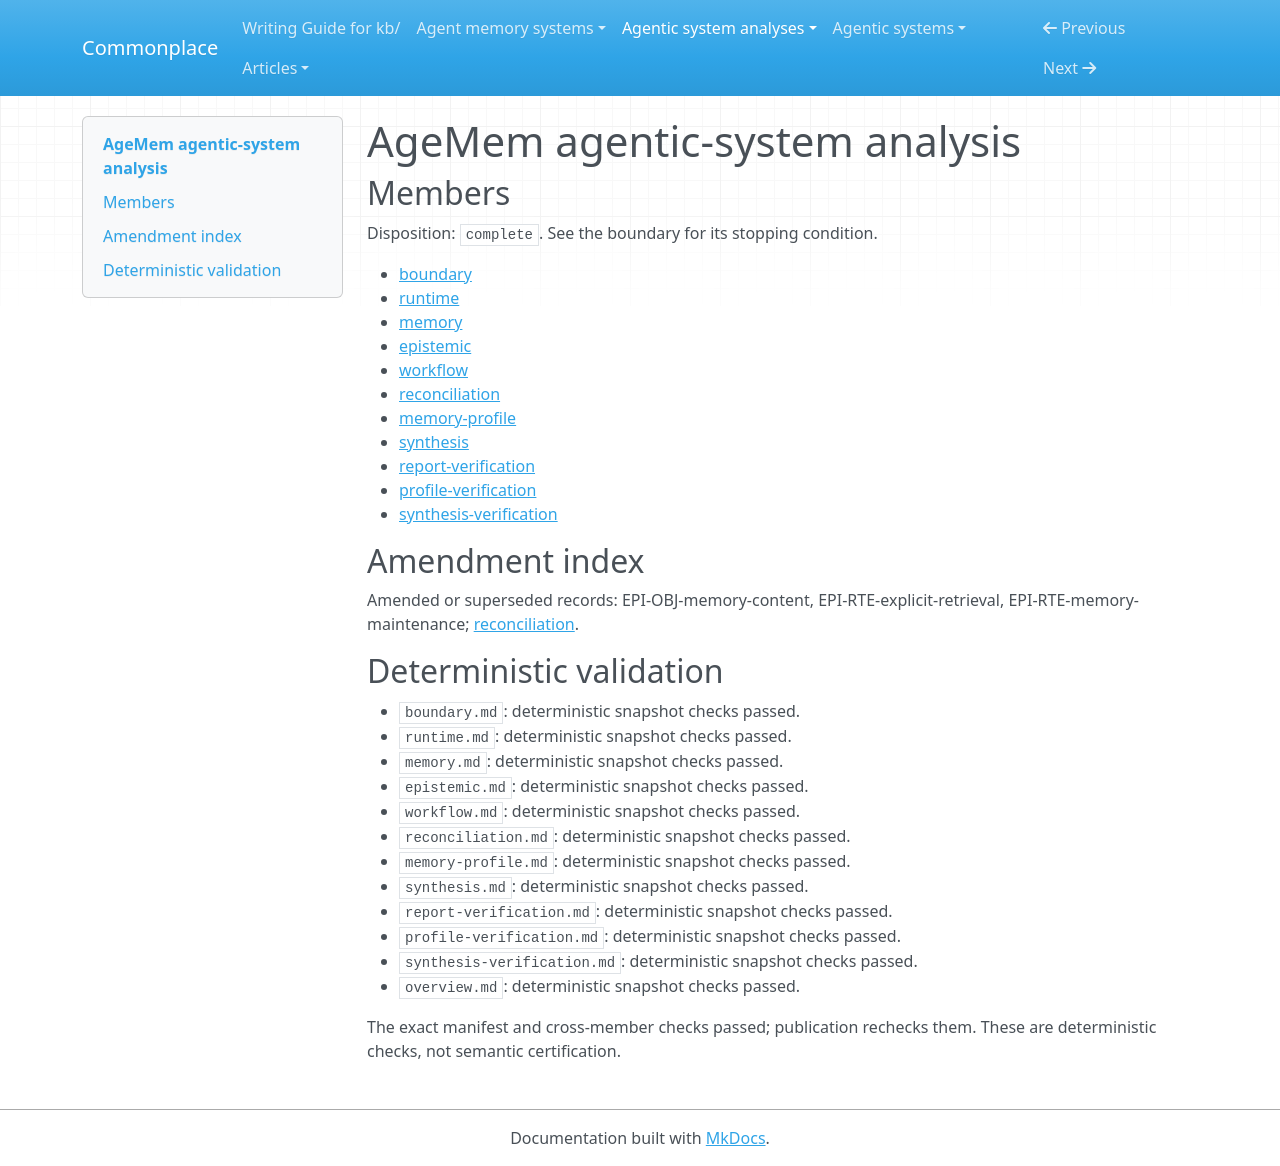

repository: zby/commonplace · page: agentic-system-analyses/retained/2601-01885v1/overview/index.html · generator: mkdocs

---
type: agentic-system-analyses/types/agentic-system-analysis-overview.md
description: AgeMem trains one policy to edit stored memory and active context; its
  paper specifies later consumption and reports bundled gains, without inspectable
  execution or preservation guarantees.
run-id: AAS-2026-10-12-2601-01885v1-32274e5bddc1-01
result-disposition: complete
target-class: memory/knowledge/context-engineering system
boundary-kind: complete artifact, partial loop
reviewed-boundary: arxiv-2601.01885v1-html-2026-10-12
analysis-cutoff: '2026-10-12'
evidence-tier: doc-grounded
system: AgeMem
run-date: '2026-10-12'
inputs-commit: cd6e8250c5277c5c6295b6940a9b01e034c9daa7
---

# AgeMem agentic-system analysis

## Members

Disposition: `complete`. See the boundary for its stopping condition.

- [boundary](./boundary.md)
- [runtime](./runtime.md)
- [memory](./memory.md)
- [epistemic](./epistemic.md)
- [workflow](./workflow.md)
- [reconciliation](./reconciliation.md)
- [memory-profile](./memory-profile.md)
- [synthesis](./synthesis.md)
- [report-verification](./report-verification.md)
- [profile-verification](./profile-verification.md)
- [synthesis-verification](./synthesis-verification.md)

## Amendment index

Amended or superseded records: EPI-OBJ-memory-content, EPI-RTE-explicit-retrieval, EPI-RTE-memory-maintenance; [reconciliation](reconciliation.md).

## Deterministic validation

- `boundary.md`: deterministic snapshot checks passed.
- `runtime.md`: deterministic snapshot checks passed.
- `memory.md`: deterministic snapshot checks passed.
- `epistemic.md`: deterministic snapshot checks passed.
- `workflow.md`: deterministic snapshot checks passed.
- `reconciliation.md`: deterministic snapshot checks passed.
- `memory-profile.md`: deterministic snapshot checks passed.
- `synthesis.md`: deterministic snapshot checks passed.
- `report-verification.md`: deterministic snapshot checks passed.
- `profile-verification.md`: deterministic snapshot checks passed.
- `synthesis-verification.md`: deterministic snapshot checks passed.
- `overview.md`: deterministic snapshot checks passed.

The exact manifest and cross-member checks passed; publication rechecks them. These are deterministic checks, not semantic certification.
